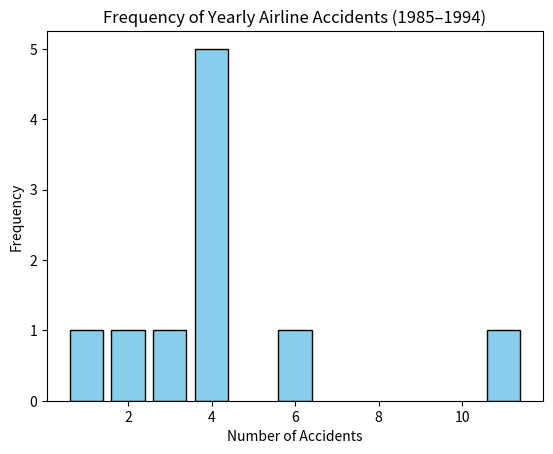

Recreate this plot in Python.
from collections import Counter
import matplotlib.pyplot as plt
import sympy

accidents = [4, 2, 4, 3, 11, 6, 4, 4, 1, 4]
freq_table = Counter(accidents)

print("Frequency Table (accidents : count):")
for k in sorted(freq_table):
    print(f"{k} : {freq_table[k]}")


# Extract the distinct accident counts and frequencies
values = sorted(freq_table.keys())
frequencies = [freq_table[v] for v in values]

plt.bar(values, frequencies, color="skyblue", edgecolor="black")
plt.xlabel("Number of Accidents")
plt.ylabel("Frequency")
plt.title("Frequency of Yearly Airline Accidents (1985–1994)")
plt.show()


accidents_mean = sympy.Rational(sum(accidents), len(accidents))  # exact rational mean
accidents_mean_float = float(accidents_mean)  # approximate decimal

print("Sample mean (exact) =", accidents_mean)
print("Sample mean (float) =", accidents_mean_float)

n = len(accidents)
mean_val = float(accidents_mean)  # 4.3
variance_num = sum((x - mean_val) ** 2 for x in accidents)
sample_variance = variance_num / (n - 1)

print("Sample variance =", sample_variance)

# We already have freq_table from Counter
sample_mode = max(freq_table, key=freq_table.get)
print("Sample mode =", sample_mode)
